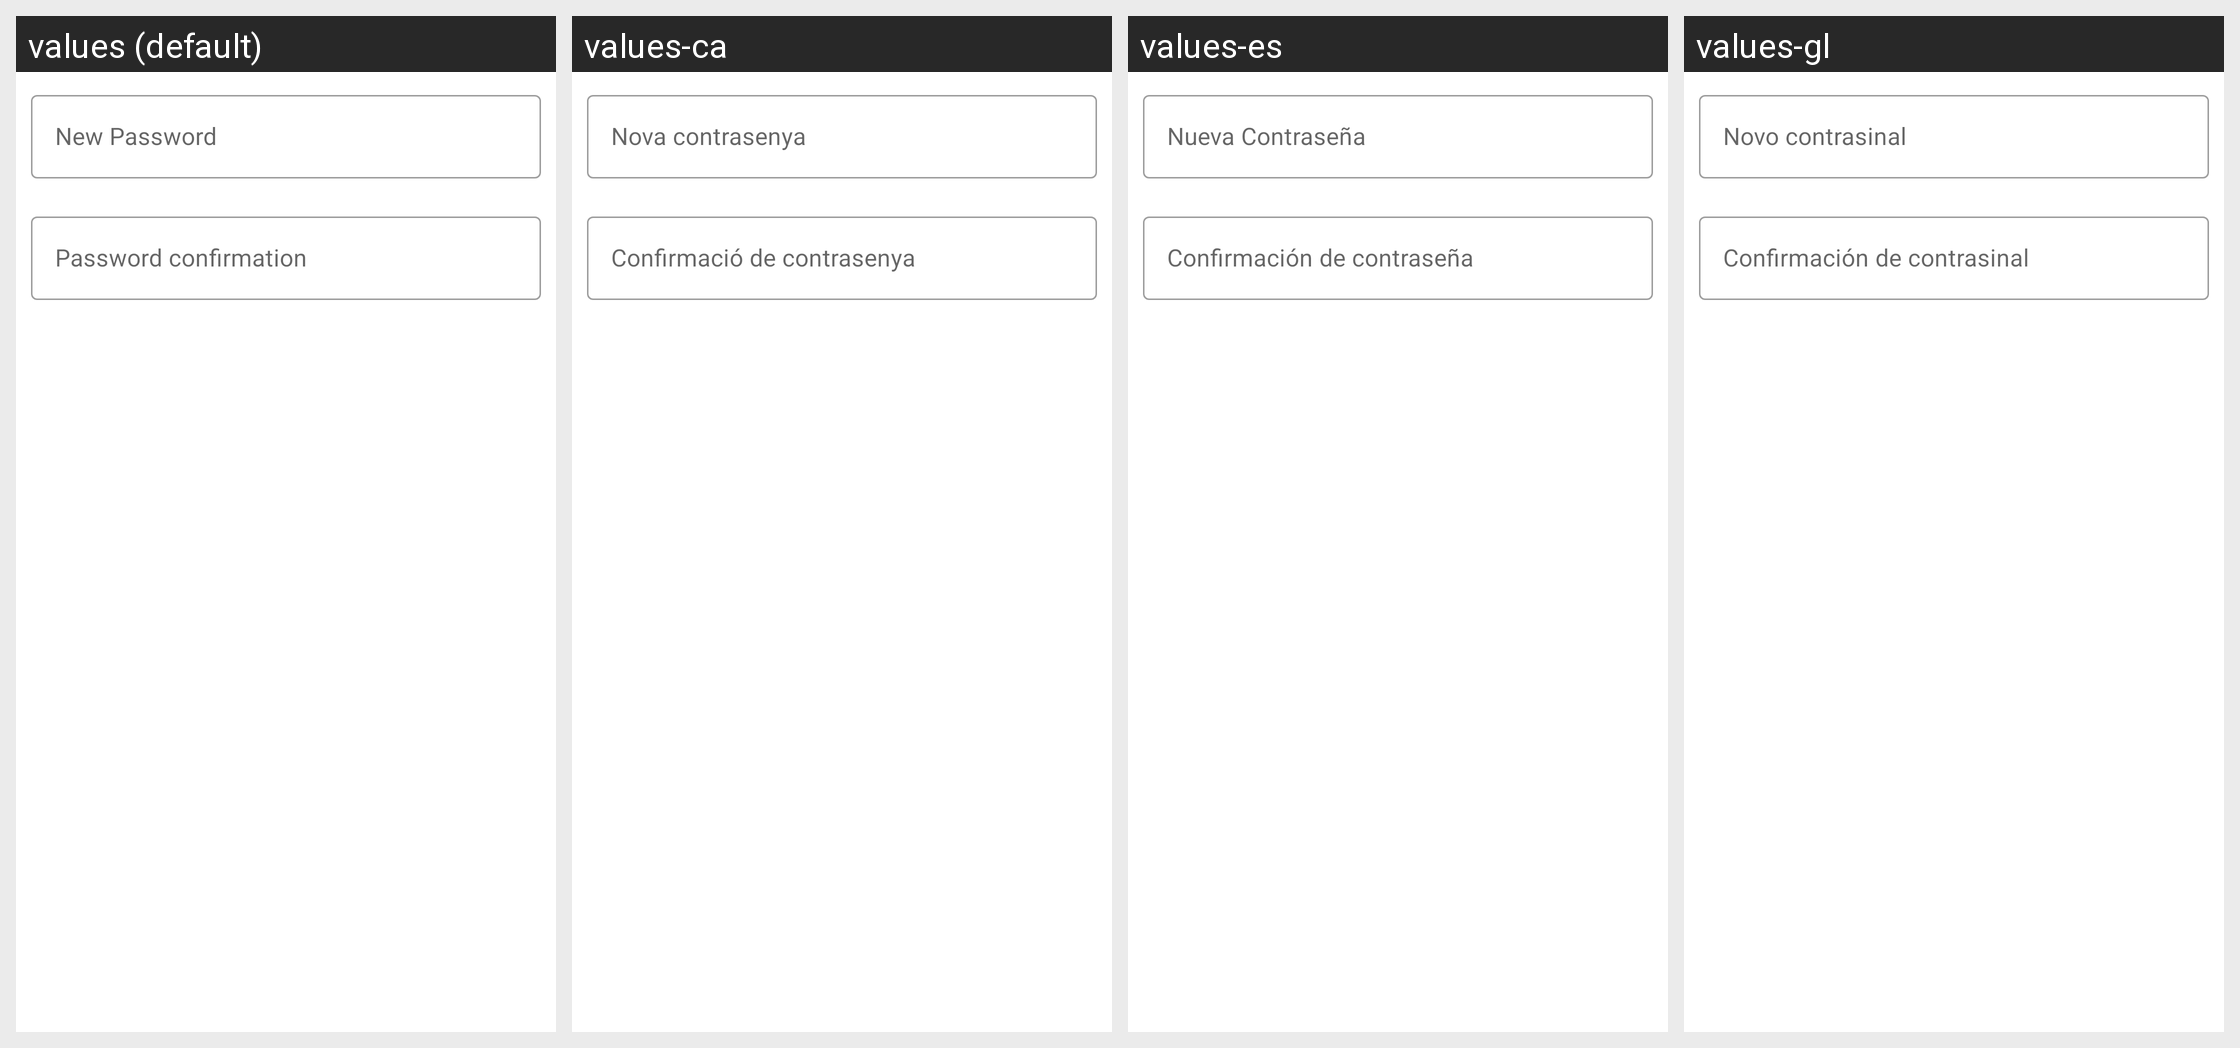

The same Android screen rendered under several of its app's locales, left to right. List the strings drawn on it with the default value and each locale's translation.
Android screen res/layout/dialog_password.xml rendered under 4 locales, left to right: values (default), values-ca, values-es, values-gl. Device: Nexus 5 (rendered at 1080×1920; each locale shown at half size, 540×960, under a caption strip naming it); theme AppTheme.
Other locales in the repository, not shown: values-eu.
Strings drawn on this screen, with the default value and each locale's value (text and hints the layout hard-codes, and strings that could not be matched under every locale, appear in the picture but are not listed):

newPassword
  values: New Password
  values-ca: Nova contrasenya
  values-es: Nueva Contraseña
  values-gl: Novo contrasinal

newPasswordConfirmation
  values: Password confirmation
  values-ca: Confirmació de contrasenya
  values-es: Confirmación de contraseña
  values-gl: Confirmación de contrasinal
